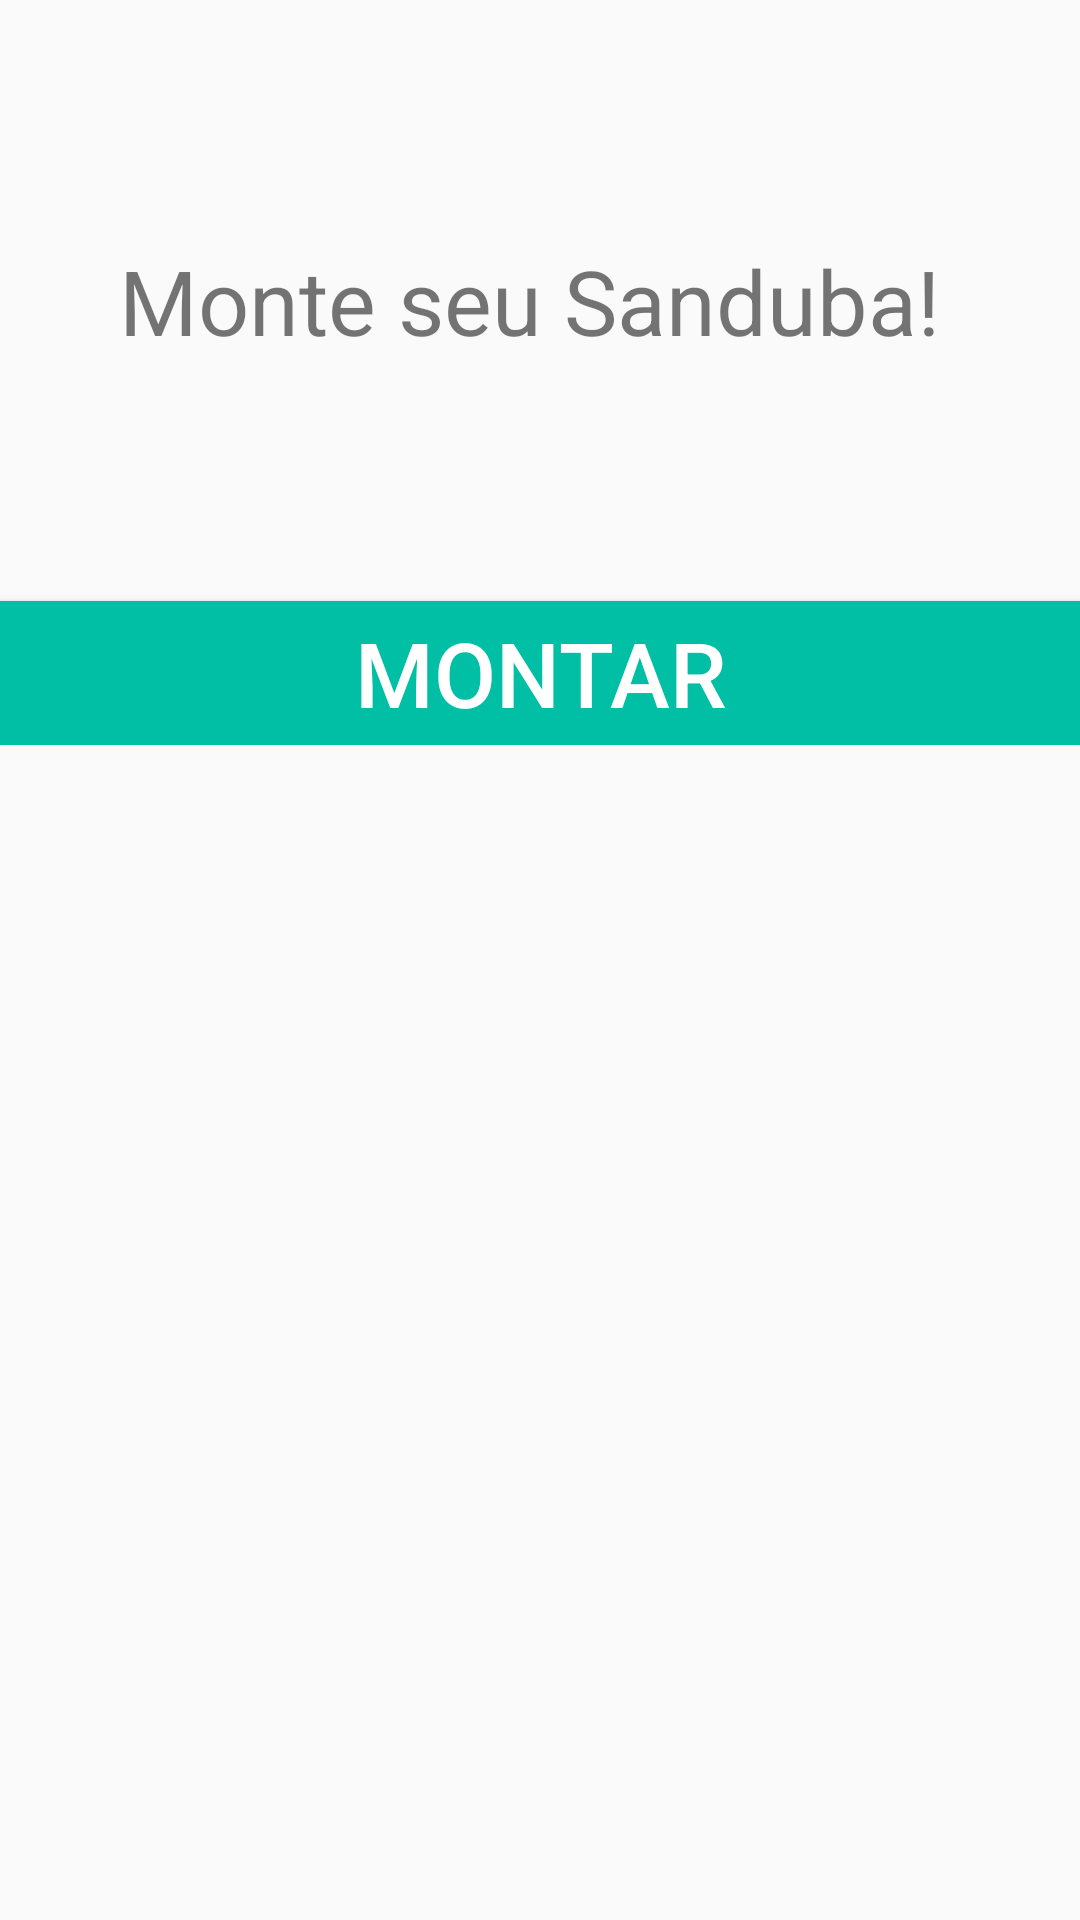

Reconstruct the res/layout file that produces this screen, plus the resources it refers to.
<!-- AndroidManifest.xml: application theme AppTheme -->
<!-- res/layout/activity_main.xml -->
<?xml version="1.0" encoding="utf-8"?>
<ScrollView
    xmlns:android="http://schemas.android.com/apk/res/android"
    xmlns:tools="http://schemas.android.com/tools"
    android:layout_height="match_parent"
    android:layout_width="match_parent"
    >
<LinearLayout
    android:layout_width="match_parent"
    android:layout_height="match_parent"
    android:paddingBottom="@dimen/activity_vertical_margin"
    android:paddingLeft="@dimen/activity_horizontal_margin"
    android:paddingRight="@dimen/activity_horizontal_margin"
    android:paddingTop="@dimen/activity_vertical_margin"
    android:orientation="vertical"
    tools:context="com.example.android.sandubamix.MainActivity">

    <TextView
        android:layout_width="wrap_content"
        android:layout_height="wrap_content"
        android:text="Monte seu Sanduba!"
        android:layout_marginTop="80dp"
        android:layout_marginBottom="80dp"
        android:layout_marginLeft="40dp"
        android:textSize="30sp"/>

    <Button
        android:id="@+id/botao_montar"
        android:layout_width="match_parent"
        android:layout_height="match_parent"
        android:text="Montar"
        android:textSize="30sp"
        android:textColor="#FFFFFF"
        android:background="#00BFA5"
        android:onClick="button_montar"/>
</LinearLayout>
</ScrollView>
<!-- resources referenced by this layout -->
<resources>
  <style name="AppTheme" parent="Theme.AppCompat.Light.DarkActionBar">
          
          <item name="colorPrimary">@color/colorPrimary</item>
          <item name="colorPrimaryDark">@color/colorPrimaryDark</item>
          <item name="colorAccent">@color/colorAccent</item>
      </style>
  <color name="colorPrimary">#9C27B0</color>
  <color name="colorPrimaryDark">#FF9800</color>
  <color name="colorAccent">#FF0000</color>
</resources>
